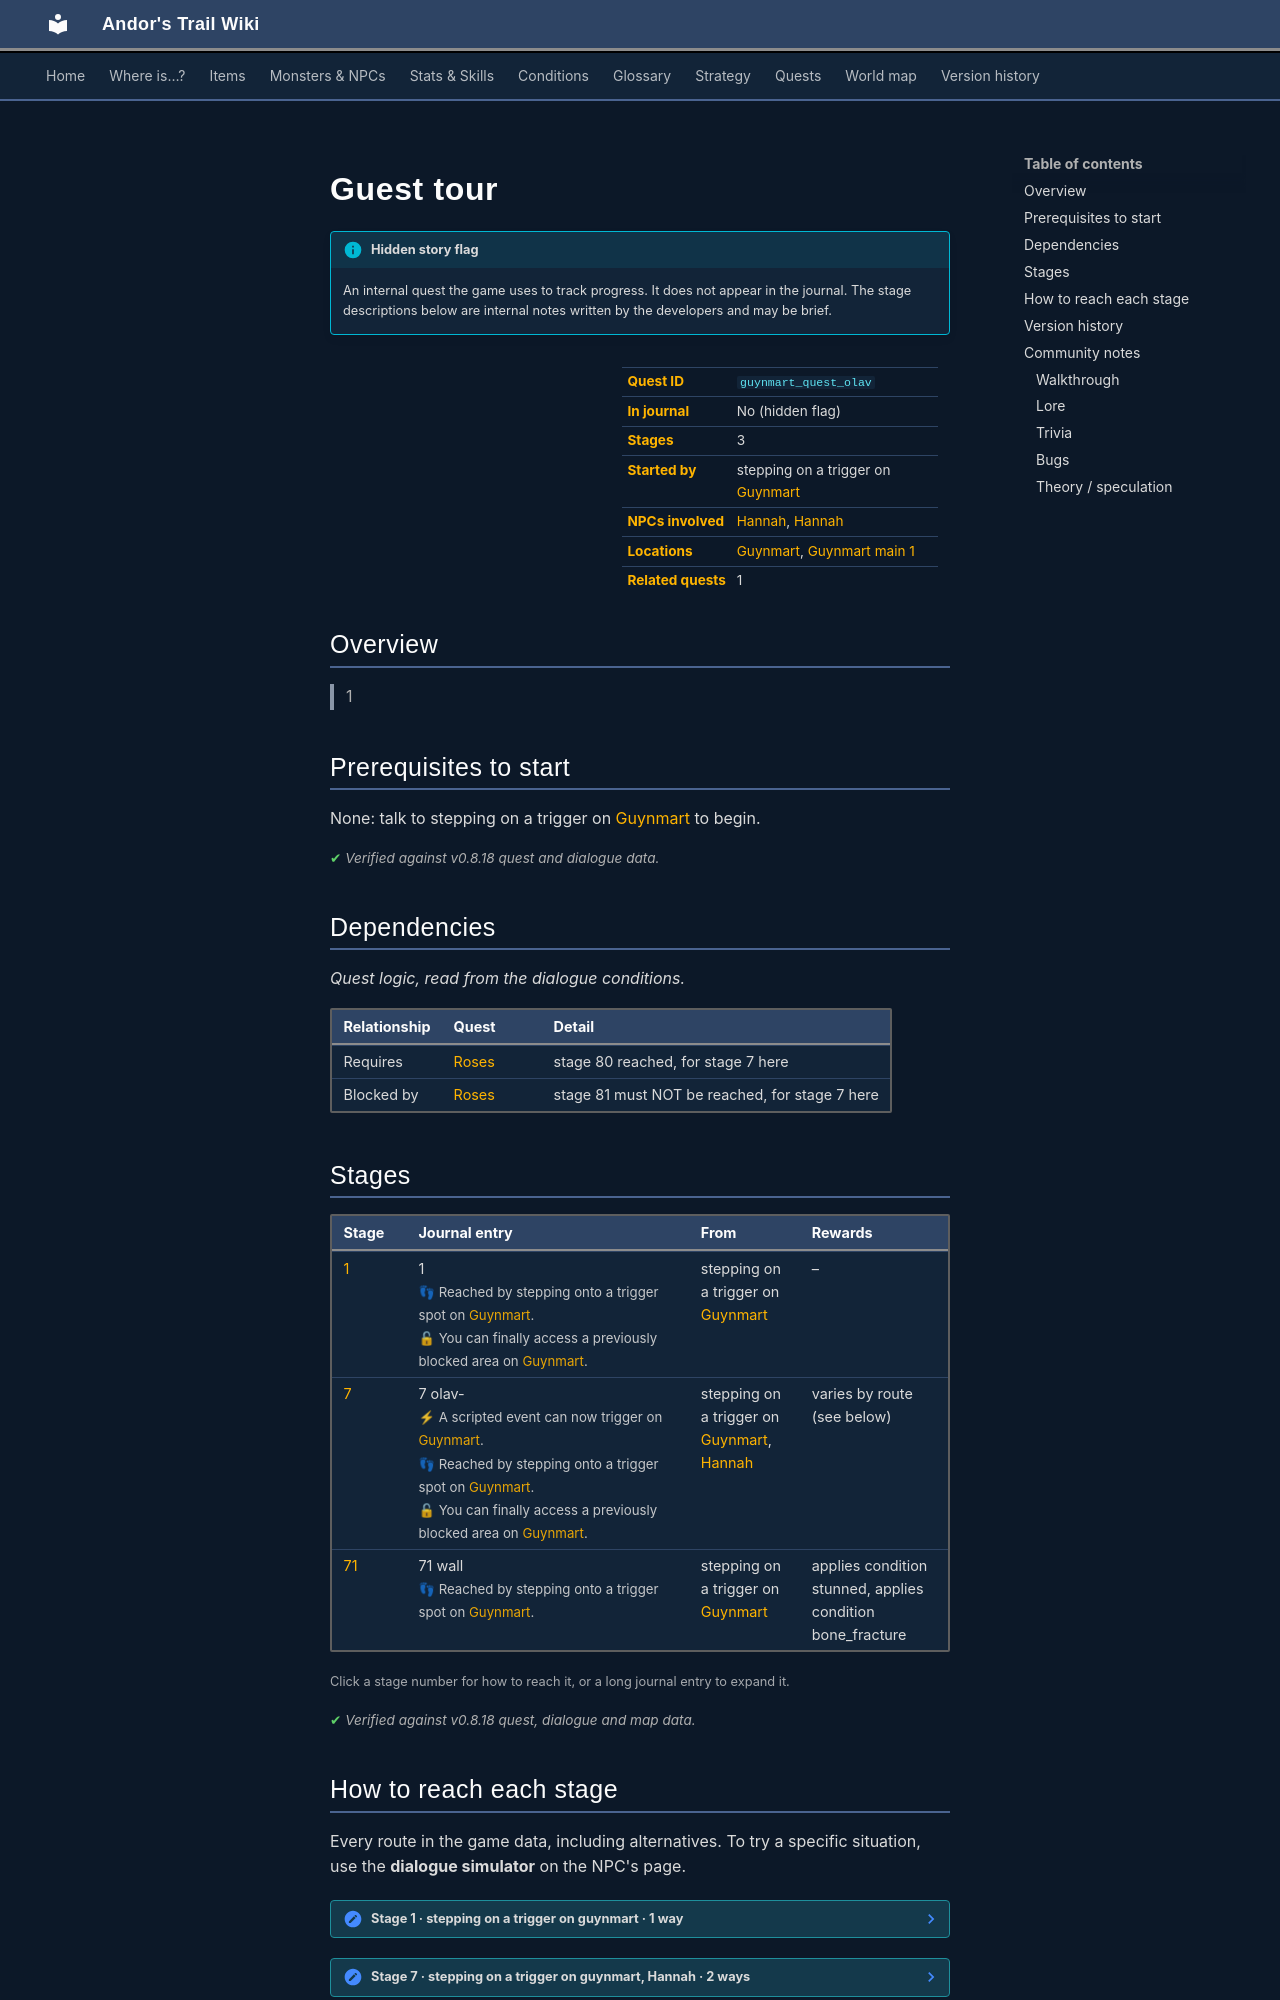

repository: asdfghjkl628/Andor-s-Trail-Wikiiii · page: quests/guynmart_quest_olav/index.html · generator: mkdocs

---
description: "Guest tour is a hidden quest in Andor's Trail, started by stepping on a trigger on guynmart. 3 stages. 1"
---

# Guest tour

!!! info "Hidden story flag"
    An internal quest the game uses to track progress. It does not appear in the journal. The stage descriptions below are internal notes written by the developers and may be brief.

<div class="infobox" markdown>

| | |
|---|---|
| **Quest ID** | `guynmart_quest_olav` |
| **In journal** | No (hidden flag) |
| **Stages** | 3 |
| **Started by** | stepping on a trigger on [Guynmart](../maps/guynmart.md) |
| **NPCs involved** | [Hannah](../monsters/guynmart_hannah.md#v-guynmart_hannah3), [Hannah](../monsters/guynmart_hannah.md) |
| **Locations** | [Guynmart](../maps/guynmart.md), [Guynmart main 1](../maps/guynmart_main_1.md) |
| **Related quests** | 1 |

</div>

## Overview

> 1

## Prerequisites to start

None: talk to stepping on a trigger on [Guynmart](../maps/guynmart.md) to begin.


<p class="verified">Verified against v0.8.18 quest and dialogue data.</p>

## Dependencies

*Quest logic, read from the dialogue conditions.*

| Relationship | Quest | Detail |
|---|---|---|
| Requires | [Roses](guynmart.md#stage-80) | stage 80 reached, for stage 7 here |
| Blocked by | [Roses](guynmart.md#stage-81) | stage 81 must NOT be reached, for stage 7 here |

## Stages

<div class="stages" markdown>

| Stage | Journal entry | From | Rewards |
|---|---|---|---|
| <span id="stage-1"></span>[1](#route-1) | 1<br><span class="qnote">👣 Reached by stepping onto a trigger spot on [Guynmart](../maps/guynmart.md).</span><br><span class="qnote">🔓 You can finally access a previously blocked area on [Guynmart](../maps/guynmart.md).</span> | stepping on a trigger on [Guynmart](../maps/guynmart.md) | – |
| <span id="stage-7"></span>[7](#route-7) | 7 olav-<br><span class="qnote">⚡ A scripted event can now trigger on [Guynmart](../maps/guynmart.md).</span><br><span class="qnote">👣 Reached by stepping onto a trigger spot on [Guynmart](../maps/guynmart.md).</span><br><span class="qnote">🔓 You can finally access a previously blocked area on [Guynmart](../maps/guynmart.md).</span> | stepping on a trigger on [Guynmart](../maps/guynmart.md), [Hannah](../monsters/guynmart_hannah.md) | varies by route (see below) |
| <span id="stage-71"></span>[71](#route-71) | 71 wall<br><span class="qnote">👣 Reached by stepping onto a trigger spot on [Guynmart](../maps/guynmart.md).</span> | stepping on a trigger on [Guynmart](../maps/guynmart.md) | applies condition stunned, applies condition bone_fracture |

</div>

<small>Click a stage number for how to reach it, or a long journal entry to expand it.</small>

<p class="verified">Verified against v0.8.18 quest, dialogue and map data.</p>

## How to reach each stage

Every route in the game data, including alternatives. To try a specific situation, use the **dialogue simulator** on the NPC's page.

<span id="route-1"></span>

??? note "Stage 1 · stepping on a trigger on guynmart · 1 way"

    **Way 1:** Stepping on a trigger on [Guynmart](../maps/guynmart.md)

    - <small>Also: clears stage 7 of [Guest tour (hidden flag)](../quests/guynmart_quest_olav.md#stage-7)</small>


<span id="route-7"></span>

??? note "Stage 7 · stepping on a trigger on guynmart, Hannah · 2 ways"

    **Way 1:** Stepping on a trigger on [Guynmart](../maps/guynmart.md)

    - **Needs:** stage 1; reached stage 80 of [Roses](../quests/guynmart.md#stage-80); not reached stage 81 of [Roses](../quests/guynmart.md#stage-81)
    - **Gives:** spawns monsters on guynmart
    - <small>Also: clears stage 1 of [Guest tour (hidden flag)](../quests/guynmart_quest_olav.md#stage-1), clears stage 71 of [Guest tour (hidden flag)](../quests/guynmart_quest_olav.md#stage-71), clears stage 11 of [Guynmart lake (hidden flag)](../quests/guynmart_r_lake.md#stage-11)</small>
    - *“Yoo-Hoo! You again - fine! I'm coming...”*

    **Way 2:** Talk to [Hannah](../monsters/guynmart_hannah.md), automatic

    - **Gives:** sets stage 70 of [Roses](../quests/guynmart.md#stage-70), spawns monsters on guynmart
    - <small>Also: clears stage 1 of [Guest tour (hidden flag)](../quests/guynmart_quest_olav.md#stage-1)</small>
    - *“I cannot think clearly ... I need a rose! A fresh, fragrant rose! Please bring me a rose from my garden...”*


<span id="route-71"></span>

??? note "Stage 71 · stepping on a trigger on guynmart · 1 way"

    **Way 1:** Stepping on a trigger on [Guynmart](../maps/guynmart.md)

    - **Gives:** applies condition stunned, applies condition bone_fracture



<p class="verified">Verified against v0.8.18 dialogue data.</p>


## Version history

| Version | Change |
|---|---|
| [v0.7.2](../versions/0.7.2.md) | Added<br>Dialogue: 9 lines added |

<p class="verified">Verified against v0.8.18 and every earlier release back to v0.7.0 (game data compared release by release).</p>


## Community notes

<small>Written by players, not generated from game data. **Walkthrough**: step-by-step help for players · **Lore**: the in-world story · **Trivia**: real-world facts, references, development history · **Bugs**: known glitches and workarounds · **Theory / speculation**: unconfirmed ideas; may just be unfinished content</small>
